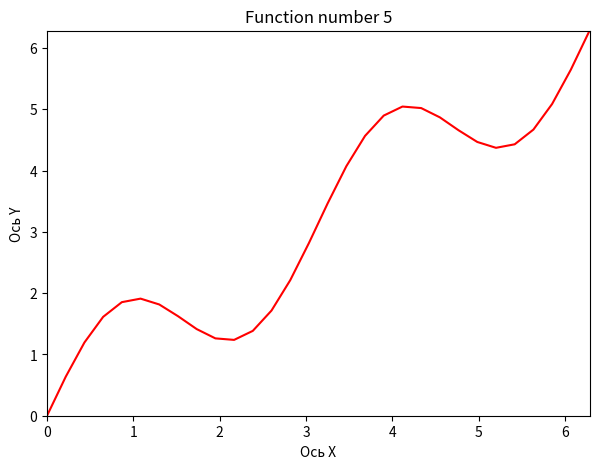

This figure's Python source:
import numpy as np
import random
import matplotlib.pyplot as plt





def func(x):
    return np.sin(2*x)+abs(x)
class Task_5:
    vector=np.linspace(0,2*np.pi,30)

    def function(self,vector=vector):
        y=func(vector)
        x=vector
        plt.figure(figsize=(7,5))
        plt.title('Function number 5')
        plt.xlabel('Ось X')
        plt.ylabel('Ось Y')
        plt.xlim((0,2*np.pi))
        plt.ylim((0,2*np.pi))
        plt.plot(x,y,color='red')
        plt.show()


x=Task_5()
x.function()
